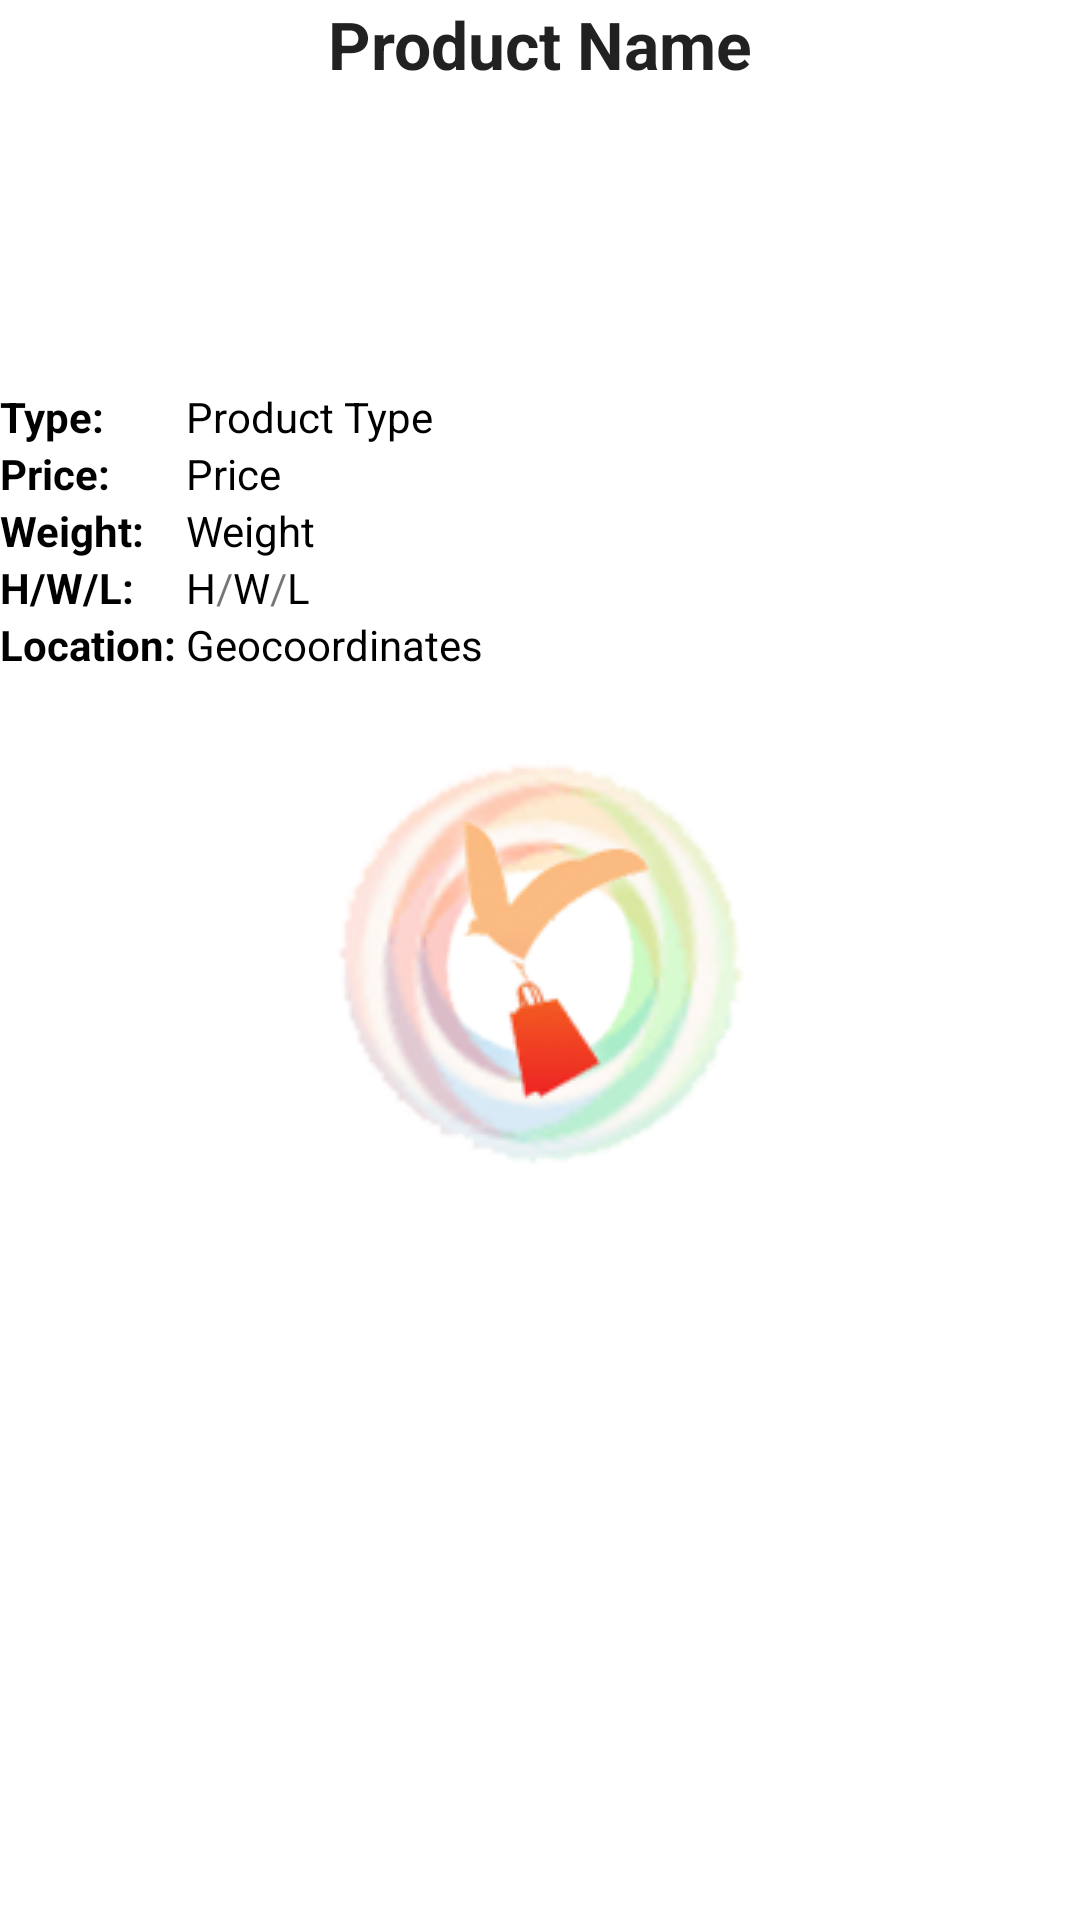

Here is an Android app screen rendered from its layout file. Give the layout XML and the strings, colors and styles it references.
<!-- AndroidManifest.xml: application theme AppTheme.Launcher -->
<!-- res/layout/transact_history_layout.xml -->
<?xml version="1.0" encoding="utf-8"?>
<RelativeLayout xmlns:android="http://schemas.android.com/apk/res/android"
    android:orientation="vertical" android:layout_width="match_parent"
    android:layout_height="match_parent"
    android:descendantFocusability="blocksDescendants">

    <TextView
        android:id="@+id/textViewProductName"
        android:layout_width="match_parent"
        android:layout_height="wrap_content"
        android:text="Product Name"
        android:textAlignment="center"
        android:textAppearance="@style/Base.TextAppearance.AppCompat.Large"
        android:textStyle="bold"/>

    <ImageView
        android:id="@+id/imageViewProduct"
        android:layout_width="100dp"
        android:layout_height="100dp"
        android:layout_below="@id/textViewProductName"
        android:layout_centerHorizontal="true"/>

    <LinearLayout
        android:id="@+id/linearProductList"
        android:layout_width="match_parent"
        android:layout_height="wrap_content"
        android:orientation="horizontal"
        android:layout_below="@+id/imageViewProduct"
        android:layout_alignParentLeft="true"
        android:layout_alignParentStart="true">

        <LinearLayout
            android:layout_width="wrap_content"
            android:layout_height="wrap_content"
            android:orientation="vertical">
            <TextView
                android:id="@+id/textProductType"
                android:layout_width="match_parent"
                android:layout_height="wrap_content"
                android:text="Type: "
                android:textColor="@color/black"
                android:textStyle="bold"/>
            <TextView
                android:id="@+id/textPrice"
                android:layout_width="match_parent"
                android:layout_height="wrap_content"
                android:text="Price: "
                android:textColor="@color/black"
                android:textStyle="bold"/>
            <TextView
                android:id="@+id/textWeight"
                android:layout_width="match_parent"
                android:layout_height="wrap_content"
                android:text="Weight: "
                android:textColor="@color/black"
                android:textStyle="bold"/>
            <TextView
                android:id="@+id/textHWL"
                android:layout_width="match_parent"
                android:layout_height="wrap_content"
                android:text="H/W/L: "
                android:textColor="@color/black"
                android:textStyle="bold"/>
            <TextView
                android:id="@+id/textCoords"
                android:layout_width="match_parent"
                android:layout_height="wrap_content"
                android:text="Location: "
                android:textColor="@color/black"
                android:layout_marginBottom="5dp"
                android:textStyle="bold"/>
        </LinearLayout>

        <LinearLayout
            android:layout_width="match_parent"
            android:layout_height="wrap_content"
            android:orientation="vertical">
            <TextView
                android:id="@+id/textViewProductType"
                android:layout_width="match_parent"
                android:layout_height="wrap_content"
                android:text="Product Type"
                android:textColor="@color/black"/>
            <TextView
                android:id="@+id/textViewPrice"
                android:layout_width="match_parent"
                android:layout_height="wrap_content"
                android:text="Price"
                android:textColor="@color/black"/>
            <TextView
                android:id="@+id/textViewWeight"
                android:layout_width="match_parent"
                android:layout_height="wrap_content"
                android:text="Weight"
                android:textColor="@color/black"/>
            <LinearLayout
                android:layout_width="wrap_content"
                android:layout_height="wrap_content"
                android:orientation="horizontal">
                <TextView
                    android:id="@+id/textViewHeight"
                    android:layout_width="match_parent"
                    android:layout_height="wrap_content"
                    android:text="H"
                    android:textColor="@color/black"/>
                <TextView
                    android:id="@+id/slash1"
                    android:layout_width="match_parent"
                    android:layout_height="wrap_content"
                    android:text="/" />
                <TextView
                    android:id="@+id/textViewWidth"
                    android:layout_width="match_parent"
                    android:layout_height="wrap_content"
                    android:text="W"
                    android:textColor="@color/black"/>
                <TextView
                    android:id="@+id/slash2"
                    android:layout_width="match_parent"
                    android:layout_height="wrap_content"
                    android:text="/" />
                <TextView
                    android:id="@+id/textViewLength"
                    android:layout_width="match_parent"
                    android:layout_height="wrap_content"
                    android:text="L"
                    android:textColor="@color/black"/>
            </LinearLayout>
            <TextView
                android:id="@+id/textViewCoords"
                android:layout_width="match_parent"
                android:layout_height="wrap_content"
                android:text="Geocoordinates"
                android:layout_marginBottom="5dp"
                android:textColor="@color/black"/>
        </LinearLayout>
    </LinearLayout>

</RelativeLayout>
<!-- resources referenced by this layout -->
<resources>
  <color name="black">#000000</color>
  <style name="AppTheme.Launcher">
          <item name="android:windowBackground">@drawable/launch_screen</item>
      </style>
  <!-- drawable launch_screen (drawable) -->
  <layer-list xmlns:android="http://schemas.android.com/apk/res/android" android:opacity="opaque">
      <item android:drawable="@android:color/white"/>
      <item>
          <bitmap
              android:src="@drawable/applogo"
              android:gravity="center"/>
      </item>
  </layer-list>
  <!-- drawable applogo: png bitmap (drawable, 43998 bytes) -->
</resources>
